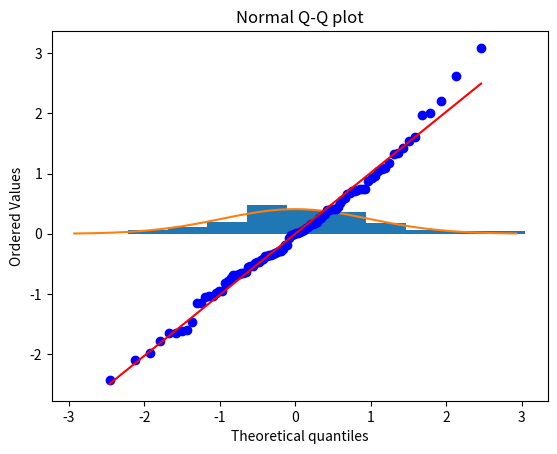

Recreate this plot in Python.
import numpy as np
import statistics
import matplotlib.pyplot as plt
from scipy import stats
import math

data = np.random.normal(0, 1, 100)

class ProjectTwo:
    def __init__(self):
        self.data = data
        self.mean = statistics.mean(self.data)
        self.min = np.min(self.data)
        self.max = np.max(self.data)
        self.med = statistics.median(self.data)
        self.per1 = np.percentile(self.data, 25)
        self.per2 = np.percentile(self.data, 75)
        self.mode = statistics.mode(self.data)
        self.quantile = np.quantile(self.data, 0.02)

        self.hist = plt.hist(self.data, density = 2)
        mu = 0
        sigma = math.sqrt(np.std(self.data))
        x = np.linspace(mu - 3 * sigma, mu + 3 * sigma, 100)
        plt.plot(x, stats.norm.pdf(x, mu, sigma))
        plt.show()

        self.qq = z_value = (self.data - np.mean(self.data)) / (np.std(self.data))
        stats.probplot(z_value, dist='norm', plot=plt)
        plt.title('Normal Q-Q plot')
        plt.show()


pj = ProjectTwo()
print(data)
print('Gia tri trung binh la: ', pj.mean)
print('Gia tri trung vi la: ', pj.med)
print('Gia tri max la: ', pj.max)
print('Gia tri min la: ', pj.min)
print('Bach phan vi 0.25 la: ', pj.per1)
print('Bach phan vi 0.75 la: ', pj.per2)
print('Gia tri mode la: ', pj.mode)
print('Tu phan vi la: ', pj.quantile)

print(pj.hist)
print(pj.qq)






